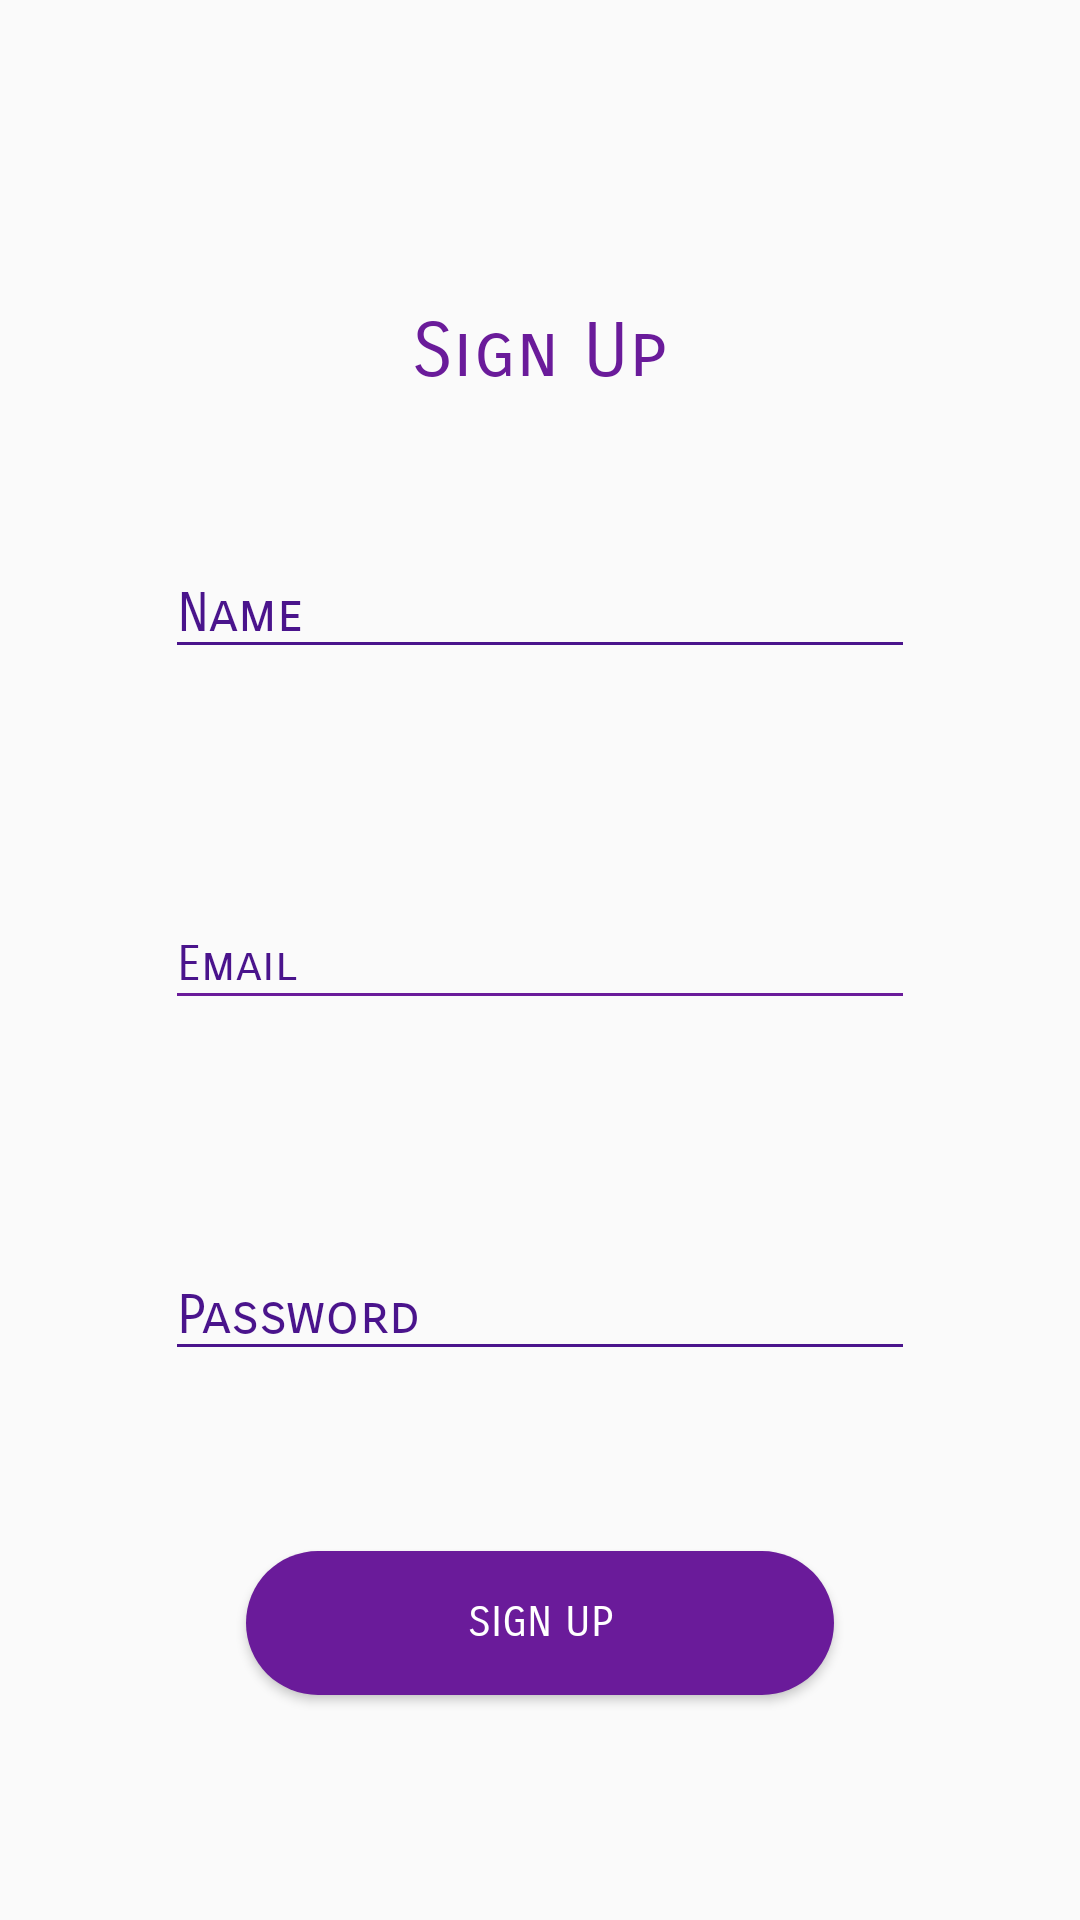

Reconstruct the res/layout file that produces this screen, plus the resources it refers to.
<!-- AndroidManifest.xml: application theme AppTheme -->
<!-- res/layout/activity_sign_up.xml -->
<?xml version="1.0" encoding="utf-8"?>
<RelativeLayout
    xmlns:android="http://schemas.android.com/apk/res/android"
    xmlns:app="http://schemas.android.com/apk/res-auto"
    xmlns:tools="http://schemas.android.com/tools"
    android:layout_width="match_parent"
    android:layout_height="match_parent"
    android:orientation="vertical"
    tools:context=".activities.LoginActivity">


    <TextView
        android:layout_width="wrap_content"
        android:layout_height="wrap_content"
        android:layout_alignParentTop="true"
        android:layout_centerHorizontal="true"
        android:layout_marginTop="102dp"
        android:fontFamily="sans-serif-smallcaps"
        android:text="@string/signUp"
        android:textColor="@color/colorPrimary"
        android:textSize="25sp" />

    <EditText
        android:id="@+id/editextName"
        android:layout_width="250dp"
        android:layout_height="40dp"
        android:layout_alignParentTop="true"
        android:layout_centerHorizontal="true"
        android:layout_marginTop="183dp"
        android:backgroundTint="@color/colorPrimaryDark"
        android:ems="10"
        android:fontFamily="sans-serif-smallcaps"
        android:hint="@string/username"
        android:inputType="textPersonName"
        android:textColorHint="@color/colorPrimaryDark" />

    <EditText
        android:id="@+id/editextEmail"
        android:layout_width="250dp"
        android:layout_height="40dp"
        android:layout_centerInParent="true"
        android:backgroundTint="@color/colorPrimary"
        android:ems="10"
        android:fontFamily="sans-serif-smallcaps"
        android:hint="@string/Email"
        android:inputType="textEmailAddress"
        android:textColor="@color/colorPrimaryDark"
        android:textColorHint="@color/colorPrimaryDark"
        android:textSize="16sp" />

    <EditText
        android:id="@+id/editextPassword"
        android:layout_width="250dp"
        android:layout_height="40dp"
        android:layout_alignParentBottom="true"
        android:layout_centerHorizontal="true"
        android:layout_marginBottom="183dp"
        android:backgroundTint="@color/colorPrimaryDark"
        android:ems="10"
        android:fontFamily="sans-serif-smallcaps"
        android:hint="@string/password"
        android:inputType="textPassword"
        android:textColor="@color/colorPrimaryDark"
        android:textColorHint="@color/colorPrimaryDark" />

    <Button
        android:id="@+id/buttonSignup"
        android:layout_width="196dp"
        android:layout_height="wrap_content"
        android:layout_alignParentBottom="true"
        android:layout_centerHorizontal="true"
        android:layout_marginBottom="75dp"
        android:background="@drawable/login_google"
        android:fontFamily="sans-serif-smallcaps"
        android:text="@string/signUp"
        android:textColor="@color/colorWhite" />

</RelativeLayout>
<!-- resources referenced by this layout -->
<resources>
  <color name="colorPrimary">#6a1b9a</color>
  <color name="colorPrimaryDark">#4a148c</color>
  <color name="colorWhite">#FFFFFF</color>
  <!-- drawable login_google (drawable) -->
  <?xml version="1.0" encoding="utf-8"?>
  <selector xmlns:android="http://schemas.android.com/apk/res/android">
      <item>
          <shape android:shape="rectangle">
              <corners android:radius="25.0dip" />
              <solid android:color="@color/colorPrimary" />
          </shape>
      </item>
  </selector>
  <string name="Email">Email</string>
  <string name="password">Password</string>
  <string name="signUp">Sign Up</string>
  <string name="username">Name</string>
  <style name="AppTheme" parent="Theme.AppCompat.Light.DarkActionBar">
          
          <item name="colorPrimary">@color/colorPrimary</item>
          <item name="colorPrimaryDark">@color/colorPrimaryDark</item>
          <item name="colorAccent">@color/colorAccent</item>
      </style>
  <color name="colorAccent">#9c27b0</color>
</resources>
